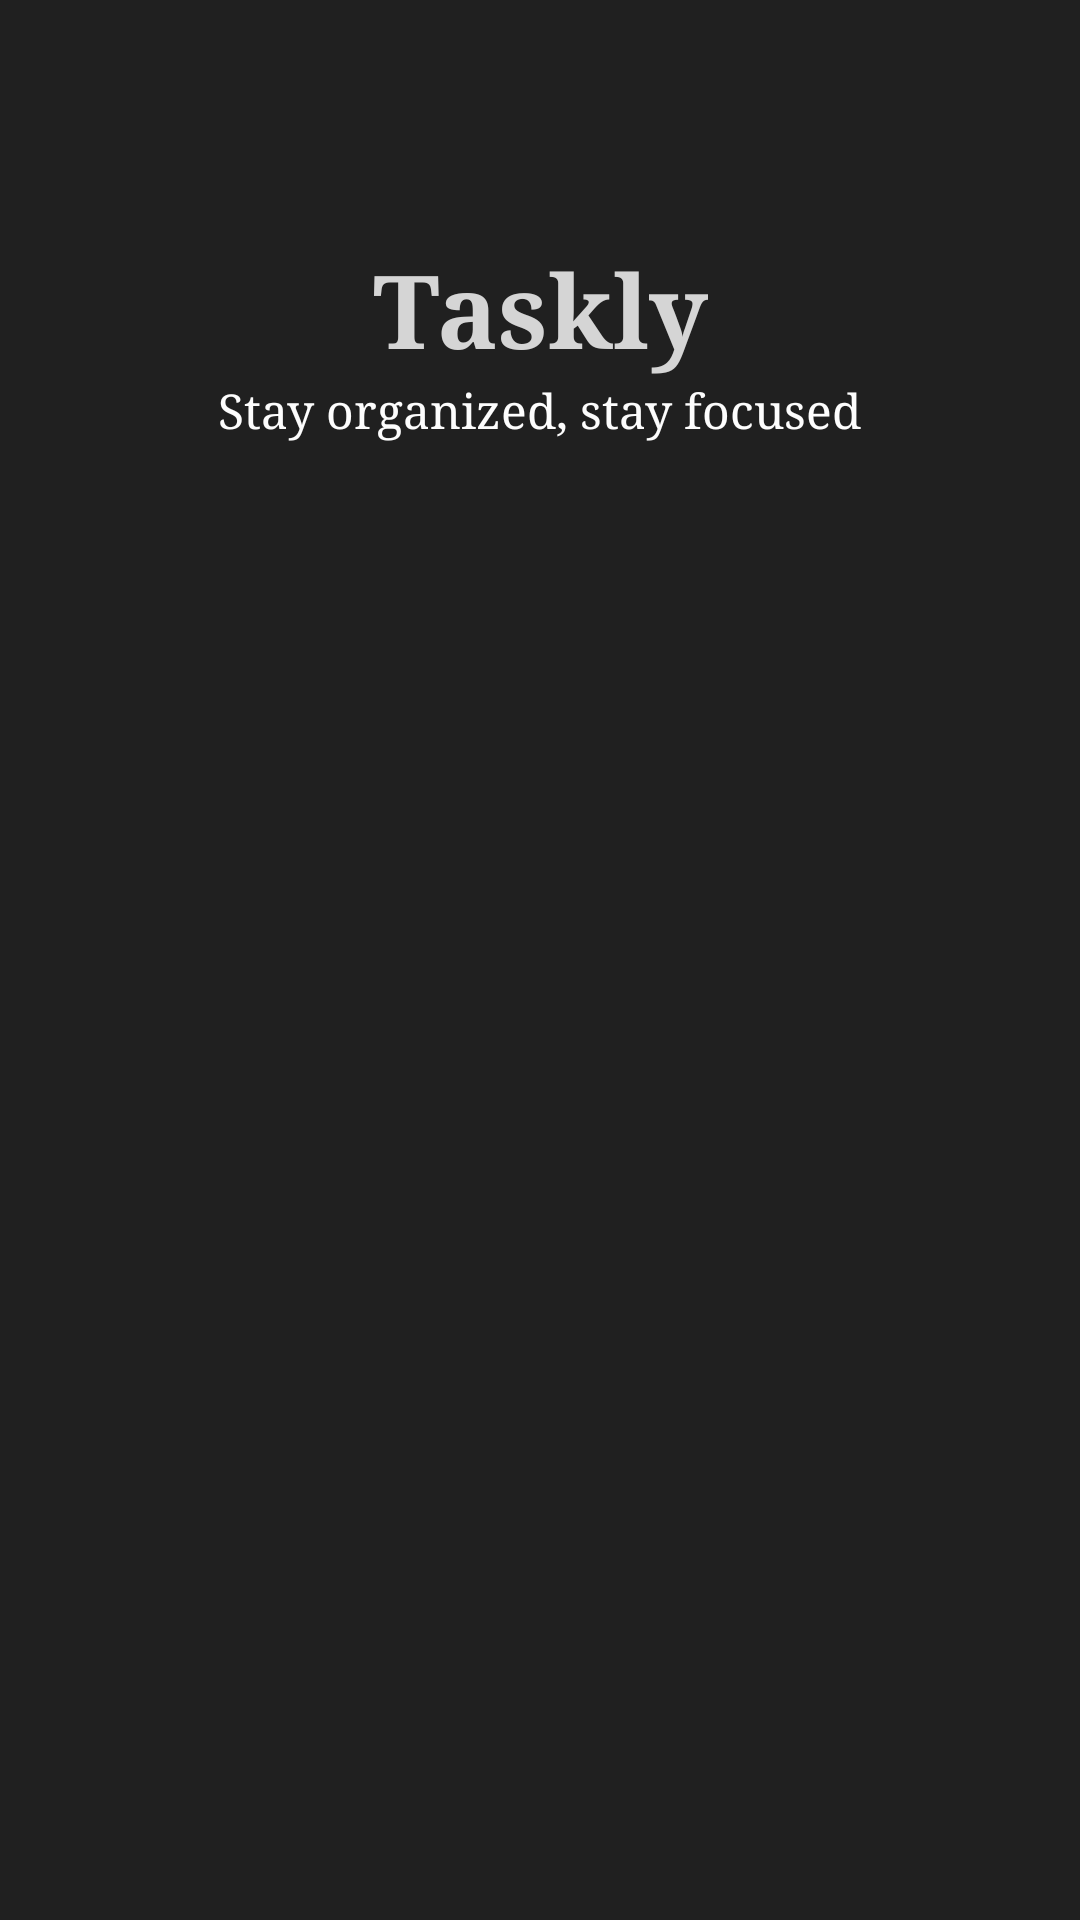

Write the Android layout XML for this screen, with the resource values it uses.
<!-- AndroidManifest.xml: application theme Theme.Taskly -->
<!-- res/layout/activity_startscreen.xml -->
<?xml version="1.0" encoding="utf-8"?>
<androidx.constraintlayout.widget.ConstraintLayout xmlns:android="http://schemas.android.com/apk/res/android"
    xmlns:app="http://schemas.android.com/apk/res-auto"
    xmlns:tools="http://schemas.android.com/tools"
    android:id="@+id/main"
    android:layout_width="match_parent"
    android:layout_height="match_parent"
    android:background="#202020"
    tools:context=".SplashScreen" >

    <ImageView
        android:id="@+id/logo"
        android:layout_width="wrap_content"
        android:layout_height="wrap_content"
        android:layout_marginTop="80dp"
        app:layout_constraintEnd_toEndOf="parent"
        app:layout_constraintStart_toStartOf="parent"
        app:layout_constraintTop_toTopOf="parent"
        app:srcCompat="@drawable/iconsvg" />

    <TextView
        android:id="@+id/subtitle"
        android:layout_width="wrap_content"
        android:layout_height="wrap_content"
        android:fontFamily="serif"
        android:text="Stay organized, stay focused"
        android:textColor="#FDFDFD"
        android:textSize="16sp"
        app:layout_constraintBottom_toBottomOf="parent"
        app:layout_constraintEnd_toEndOf="parent"
        app:layout_constraintStart_toStartOf="parent"
        app:layout_constraintTop_toBottomOf="@+id/AppTitle"
        app:layout_constraintVertical_bias="0.0" />

    <TextView
        android:id="@+id/AppTitle"
        android:layout_width="wrap_content"
        android:layout_height="wrap_content"
        android:fontFamily="serif"
        android:text="Taskly"
        android:textAlignment="center"
        android:textColor="#D5D5D5"
        android:textSize="34sp"
        android:textStyle="bold"
        app:layout_constraintEnd_toEndOf="parent"
        app:layout_constraintStart_toStartOf="parent"
        app:layout_constraintTop_toBottomOf="@+id/logo" />

    <ProgressBar
        android:id="@+id/progressBar"
        style="?android:attr/progressBarStyleHorizontal"
        android:layout_width="224dp"
        android:layout_height="42dp"
        android:layout_marginBottom="120dp"
        app:layout_constraintBottom_toBottomOf="parent"
        app:layout_constraintEnd_toEndOf="parent"
        app:layout_constraintStart_toStartOf="parent" />
</androidx.constraintlayout.widget.ConstraintLayout>
<!-- resources referenced by this layout -->
<resources>
  <style name="Theme.Taskly" parent="Base.Theme.Taskly">
      
      <item name="android:navigationBarColor">@android:color/transparent</item>
      <item name="android:statusBarColor">@android:color/transparent</item>
      <item name="android:windowLightStatusBar">?attr/isLightTheme</item>
    </style>
</resources>
